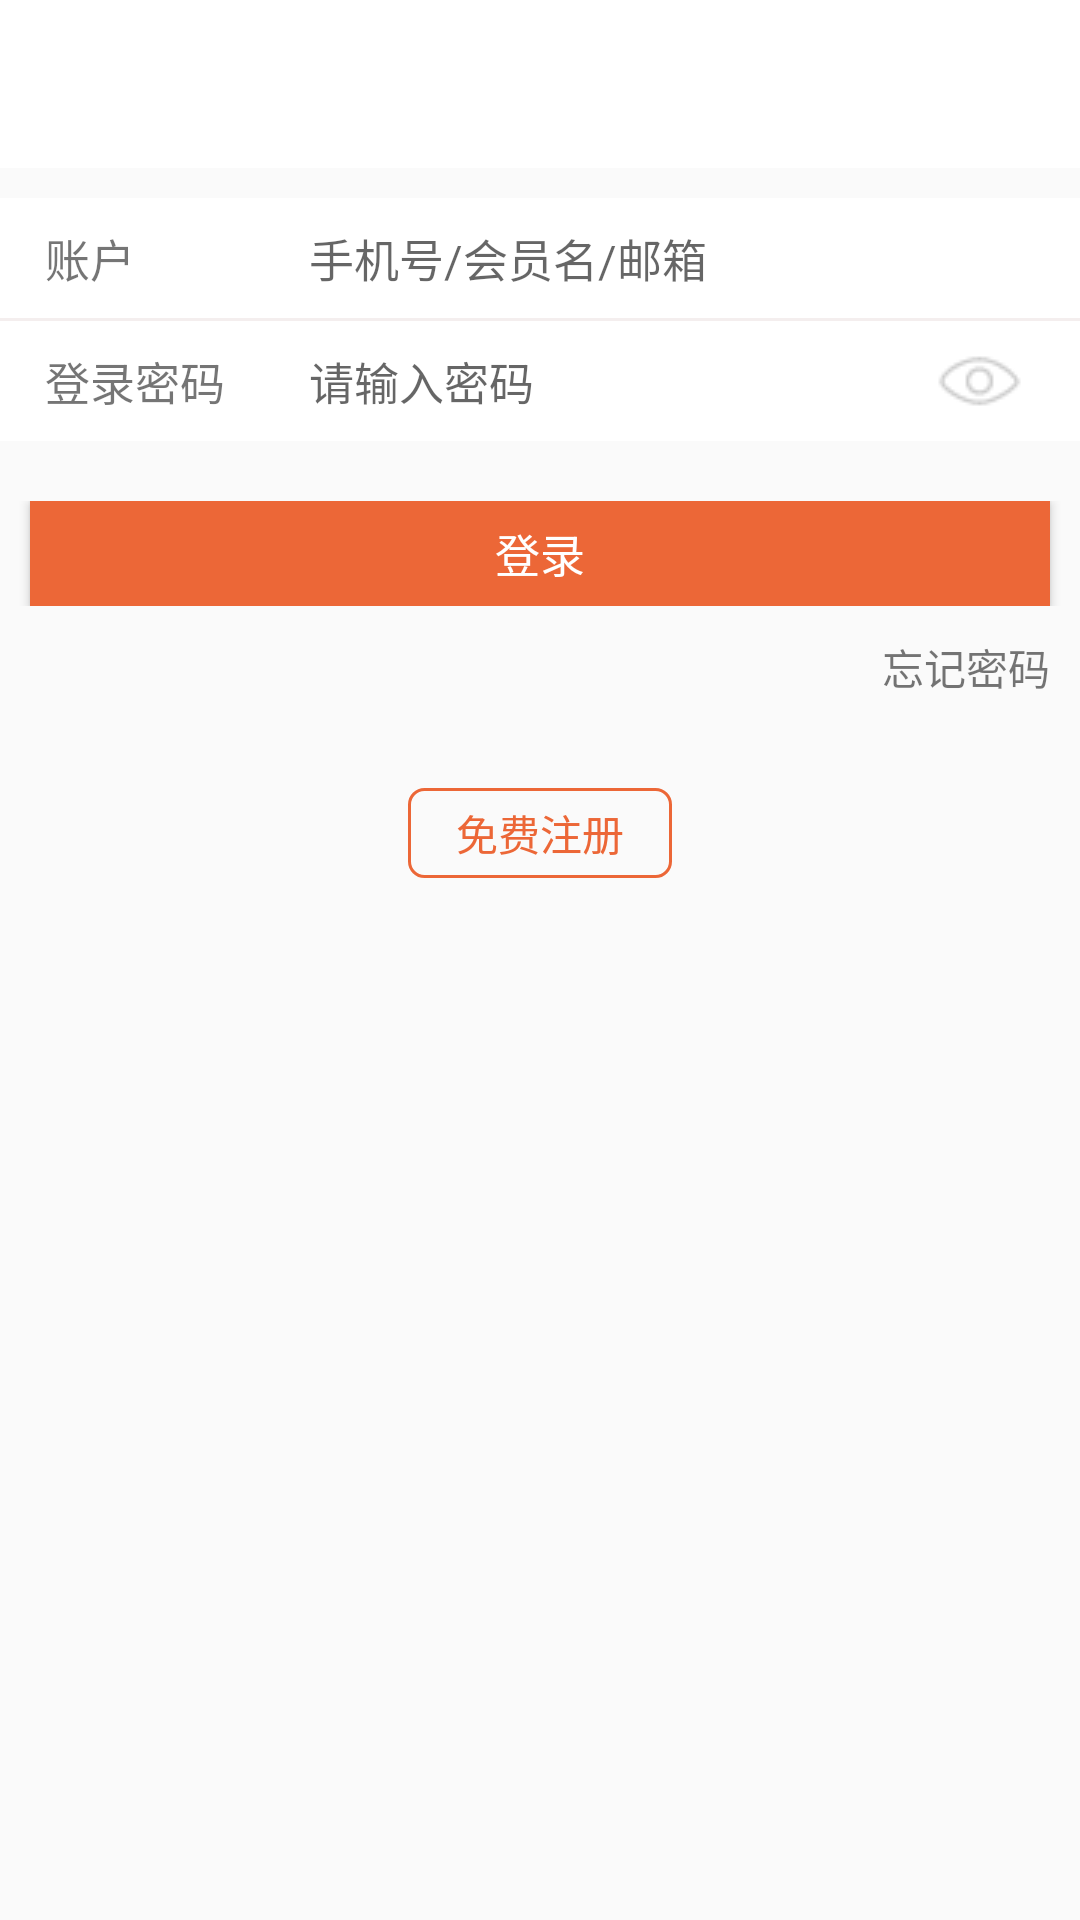

Reconstruct the res/layout file that produces this screen, plus the resources it refers to.
<!-- AndroidManifest.xml: application theme AppTheme -->
<!-- res/layout/activity_login.xml -->
<?xml version="1.0" encoding="utf-8"?>
<LinearLayout xmlns:android="http://schemas.android.com/apk/res/android"
    xmlns:tools="http://schemas.android.com/tools"
    android:layout_width="match_parent"
    android:layout_height="match_parent"
    android:orientation="vertical"
    tools:context="com.app.goldendays_android.ui.activity.LoginActivity">

    <include layout="@layout/toolbar" />

    <LinearLayout
        android:layout_width="match_parent"
        android:layout_height="match_parent"
        android:orientation="vertical">

        <LinearLayout
            android:layout_width="match_parent"
            android:layout_height="40dp"
            android:layout_marginTop="10dp"
            android:background="@color/white"
            android:gravity="center_vertical"
            android:orientation="horizontal">

            <TextView
                android:layout_width="match_parent"
                android:layout_height="wrap_content"
                android:layout_marginLeft="15dp"
                android:layout_weight="2.5"
                android:text="账户"
                android:textSize="15sp" />

            <EditText
                android:id="@+id/login_username"
                android:layout_width="match_parent"
                android:layout_height="match_parent"
                android:layout_weight="1"
                android:background="@null"
                android:hint="手机号/会员名/邮箱"
                android:inputType="text"
                android:textSize="15sp" />
        </LinearLayout>

        <ImageView
            android:layout_width="match_parent"
            android:layout_height="1dp"
            android:background="@color/gray" />

        <LinearLayout
            android:layout_width="match_parent"
            android:layout_height="40dp"
            android:background="@color/white"
            android:gravity="center_vertical"
            android:orientation="horizontal">

            <TextView
                android:layout_width="match_parent"
                android:layout_height="wrap_content"
                android:layout_marginLeft="15dp"
                android:layout_weight="2.5"
                android:text="登录密码"
                android:textSize="15sp" />

            <EditText
                android:id="@+id/login_password"
                android:layout_width="match_parent"
                android:layout_height="match_parent"
                android:layout_weight="1"
                android:background="@null"
                android:drawableRight="@drawable/editpwd"
                android:hint="请输入密码"
                android:inputType="textPassword"
                android:paddingRight="15dp"
                android:textSize="15sp" />
        </LinearLayout>

        <LinearLayout
            android:layout_width="match_parent"
            android:layout_height="wrap_content"
            android:layout_marginTop="20dp">

            <Button
                android:layout_width="match_parent"
                android:layout_height="35dp"
                android:layout_marginLeft="10dp"
                android:layout_marginRight="10dp"
                android:background="@color/orange"
                android:text="登录"
                android:textColor="@color/white"
                android:textSize="15sp" />
        </LinearLayout>

        <LinearLayout
            android:layout_width="match_parent"
            android:layout_height="wrap_content"
            android:gravity="right">

            <TextView
                android:layout_width="wrap_content"
                android:layout_height="wrap_content"
                android:layout_marginRight="10dp"
                android:layout_marginTop="10dp"
                android:text="忘记密码" />
        </LinearLayout>

        <LinearLayout
            android:layout_width="match_parent"
            android:layout_height="wrap_content"
            android:layout_marginTop="30dp"
            android:gravity="center">

            <Button
                android:layout_width="wrap_content"
                android:layout_height="30dp"
                android:background="@drawable/corner"
                android:text="免费注册"
                android:textColor="@color/orange"
                android:textSize="14sp" />
        </LinearLayout>
    </LinearLayout>

</LinearLayout>
<!-- res/layout/toolbar.xml (included above) -->
<?xml version="1.0" encoding="utf-8"?>
<merge xmlns:android="http://schemas.android.com/apk/res/android"
    xmlns:app="http://schemas.android.com/apk/res-auto">

    <android.support.design.widget.AppBarLayout
        android:layout_width="match_parent"
        android:layout_height="wrap_content"
        android:fitsSystemWindows="true"
        android:theme="@style/AppTheme.AppBarOverlay">
        <android.support.v7.widget.Toolbar
            android:id="@+id/toolbar"
            android:layout_width="match_parent"
            android:layout_height="?attr/actionBarSize"
            app:popupTheme="@style/AppTheme.PopupOverlay" >
            <TextView
                android:id="@+id/toolbar_tv"
                android:layout_width="wrap_content"
                android:layout_height="wrap_content"
                android:layout_gravity="center_horizontal"
                android:textSize="18sp"
                android:textColor="@color/grey"/>
        </android.support.v7.widget.Toolbar>
    </android.support.design.widget.AppBarLayout>
</merge>
<!-- resources referenced by this layout -->
<resources>
  <color name="gray">#f4eeee</color>
  <color name="grey">#6c6a6a</color>
  <color name="orange">#ec6737</color>
  <color name="white">#FFFFFF</color>
  <!-- drawable corner (drawable) -->
  <?xml version="1.0" encoding="utf-8"?>
  <shape xmlns:android="http://schemas.android.com/apk/res/android">
      
      
      <stroke
          android:width="1dp"
          android:color="@color/orange"></stroke>
      
      <corners android:radius="5dp" />
  </shape>
  <!-- drawable editpwd: png bitmap (drawable, 694 bytes) -->
  <style name="AppTheme.AppBarOverlay" parent="ThemeOverlay.AppCompat.Dark.ActionBar" />
  <style name="AppTheme.PopupOverlay" parent="ThemeOverlay.AppCompat.Light">
          
          <item name="overlapAnchor">false</item>
      </style>
  <style name="AppTheme" parent="Theme.AppCompat.Light.NoActionBar">
          <item name="colorPrimary">@color/white</item>
          <item name="colorPrimaryDark">@color/black</item>
          <item name="colorAccent">@color/colorAccent</item>
          
          
          
      </style>
  <color name="black">#000000</color>
  <color name="colorAccent">#FF4081</color>
</resources>
